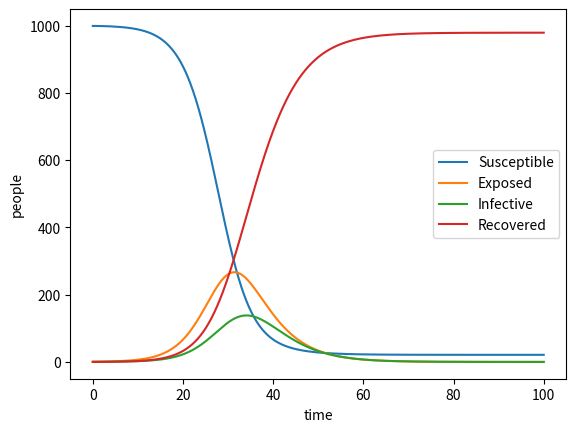

Recreate this plot in Python.
import numpy as np
from matplotlib import pyplot as plt
from scipy.integrate import odeint
import argparse


def seir(N, S0, E0, I0, R0, beta, sigma, gamma):
    N = S0 + E0 + I0 + R0

    def dydt(y, t):
        S, E, I, R = y
        return [-beta*S*I/N,
                beta*S*I/N - sigma*E,
                sigma*E - gamma*I,
                gamma*I]
    
    t = np.linspace(0, 100, 1000)

    y0 = (S0, E0, I0, R0)
    sol = odeint(dydt, y0=y0, t=t)

    (S, E, I, R) = sol.T

    plt.plot(t, np.c_[S, E, I, R])
    plt.xlabel("time")
    plt.ylabel("people")
    plt.legend(["Susceptible","Exposed","Infective","Recovered"])
    plt.show()


if __name__ == "__main__":
    parser = argparse.ArgumentParser(description="plots SEIR model")
    parser.add_argument("-N", metavar="N", type=int, default=1000, help="total number of people")
    parser.add_argument("-S0", metavar="S0", type=int, default=999, help="initial number of suspectible people")
    parser.add_argument("-E0", metavar="E0", type=int, default=1, help="initial number of exposed people")
    parser.add_argument("-I0", metavar="I0", type=int, default=0, help="initial number of infective people")
    parser.add_argument("-R0", metavar="R0", type=int, default=0, help="initial number of recovered people")
    parser.add_argument("-beta", metavar="beta", type=float, default=1.34, help="infectious rate")
    parser.add_argument("-sigma", metavar="sigma", type=float, default=0.19, help="incubation rate")
    parser.add_argument("-gamma", metavar="gamma", type=float, default=0.34, help="recovery rate")

    args = parser.parse_args()
    N = args.N
    S0 = args.S0
    E0 = args.E0
    I0 = args.I0
    R0 = args.R0
    beta = args.beta
    sigma = args.sigma
    gamma = args.gamma

    seir(N, S0, E0, I0, R0, beta, sigma, gamma)
    
